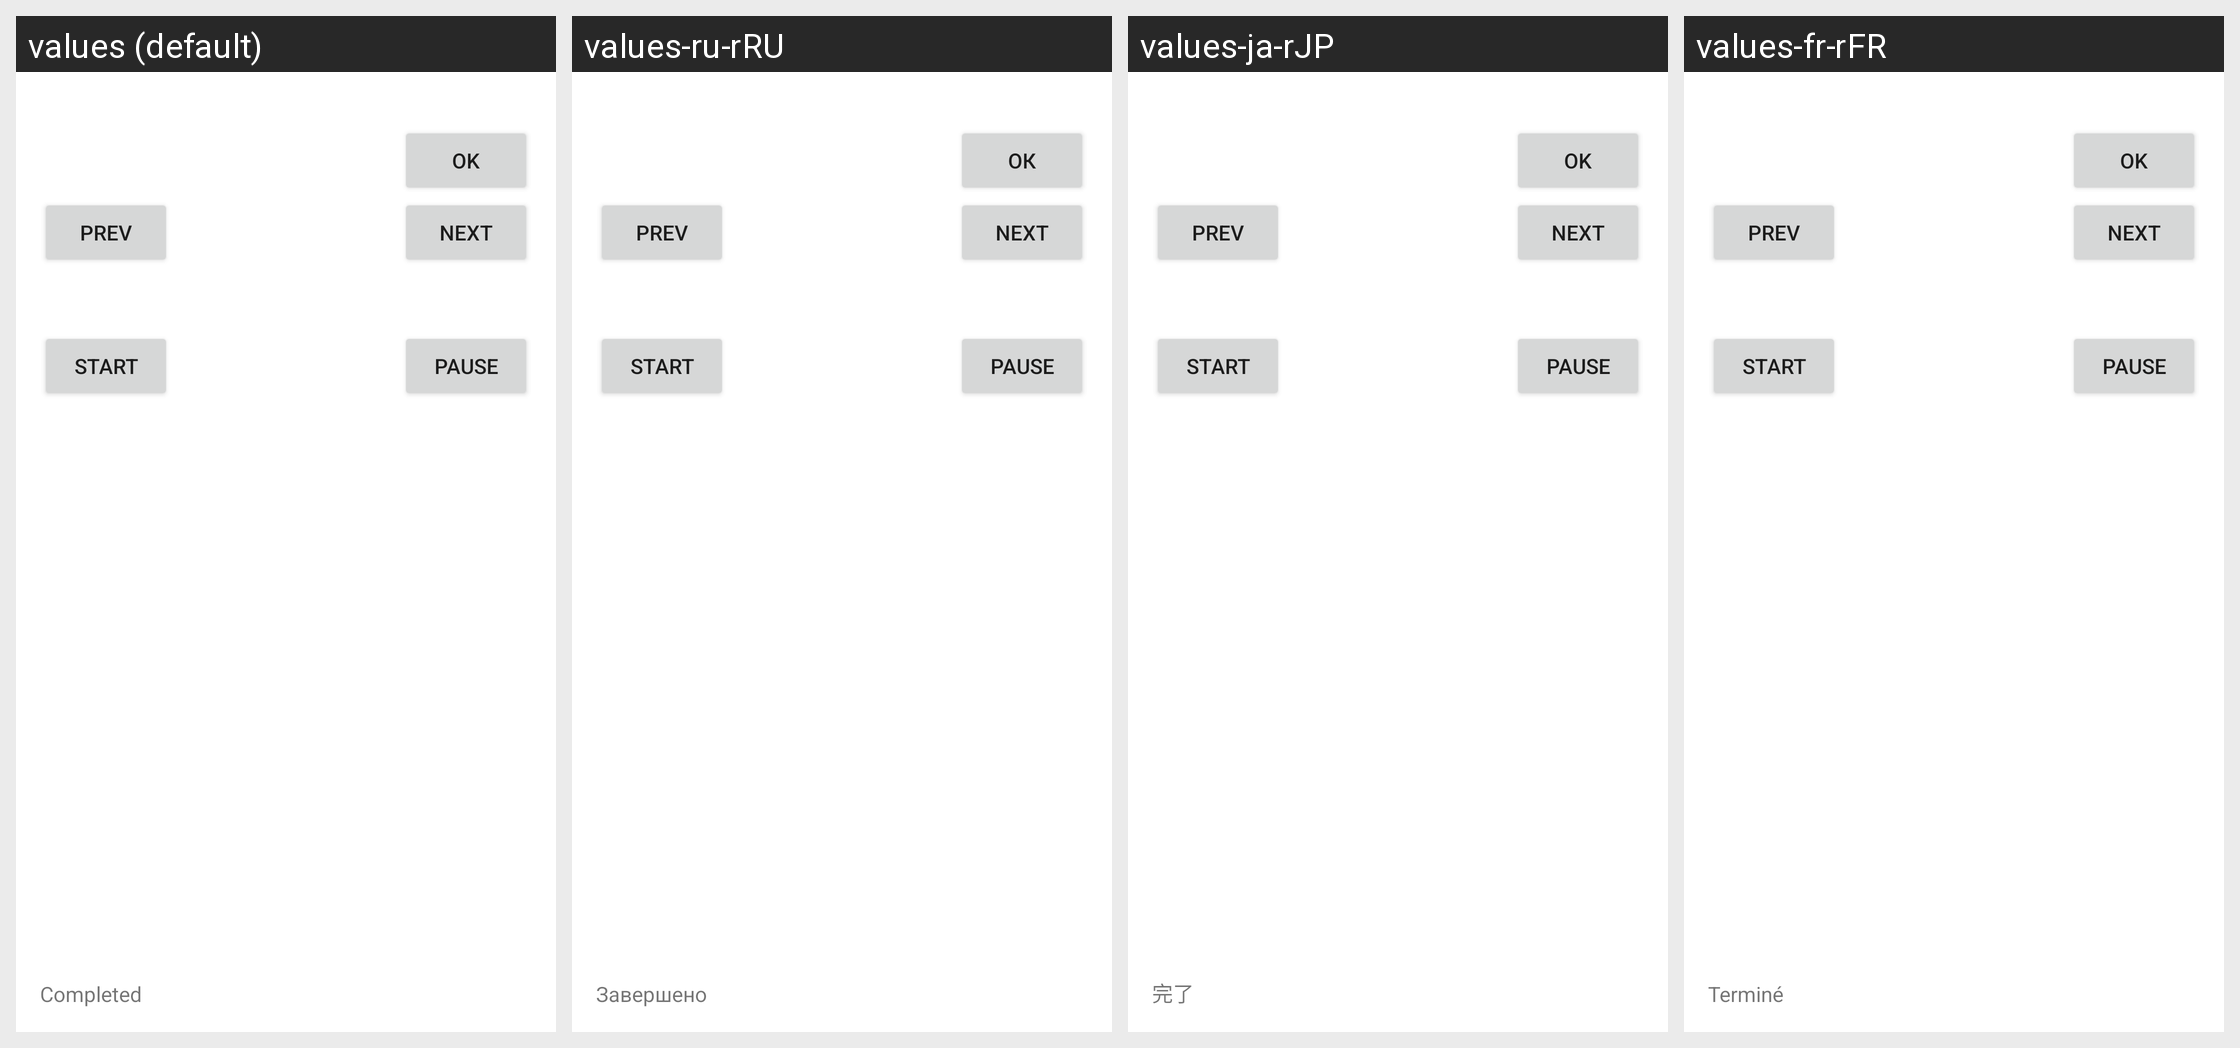

For this localized Android screen grid, give each drawn string resource with its value in every locale shown.
Android screen res/layout/test_activity_main.xml rendered under 4 locales, left to right: values (default), values-ru-rRU, values-ja-rJP, values-fr-rFR. Device: Nexus 5 (rendered at 1080×1920; each locale shown at half size, 540×960, under a caption strip naming it); theme Theme.MaterialComponents.DayNight.NoActionBar.
Other locales in the repository, not shown: values-de-rDE, values-en-rUS, values-es-rES, values-ko-rKR, values-th-rTH, values-zh-rCN, values-zh-rHK, values-zh-rTW.
Strings drawn on this screen, with the default value and each locale's value (text and hints the layout hard-codes, and strings that could not be matched under every locale, appear in the picture but are not listed):

ok
  values: OK
  values-ru-rRU: ОК
  values-ja-rJP: OK
  values-fr-rFR: OK

finsh
  values: Completed
  values-ru-rRU: Завершено
  values-ja-rJP: 完了
  values-fr-rFR: Terminé

prev
  values: prev
  values-ru-rRU: prev
  values-ja-rJP: prev
  values-fr-rFR: prev

next
  values: next
  values-ru-rRU: next
  values-ja-rJP: next
  values-fr-rFR: next

start
  values: start
  values-ru-rRU: start
  values-ja-rJP: start
  values-fr-rFR: start

pause
  values: pause
  values-ru-rRU: pause
  values-ja-rJP: pause
  values-fr-rFR: pause
